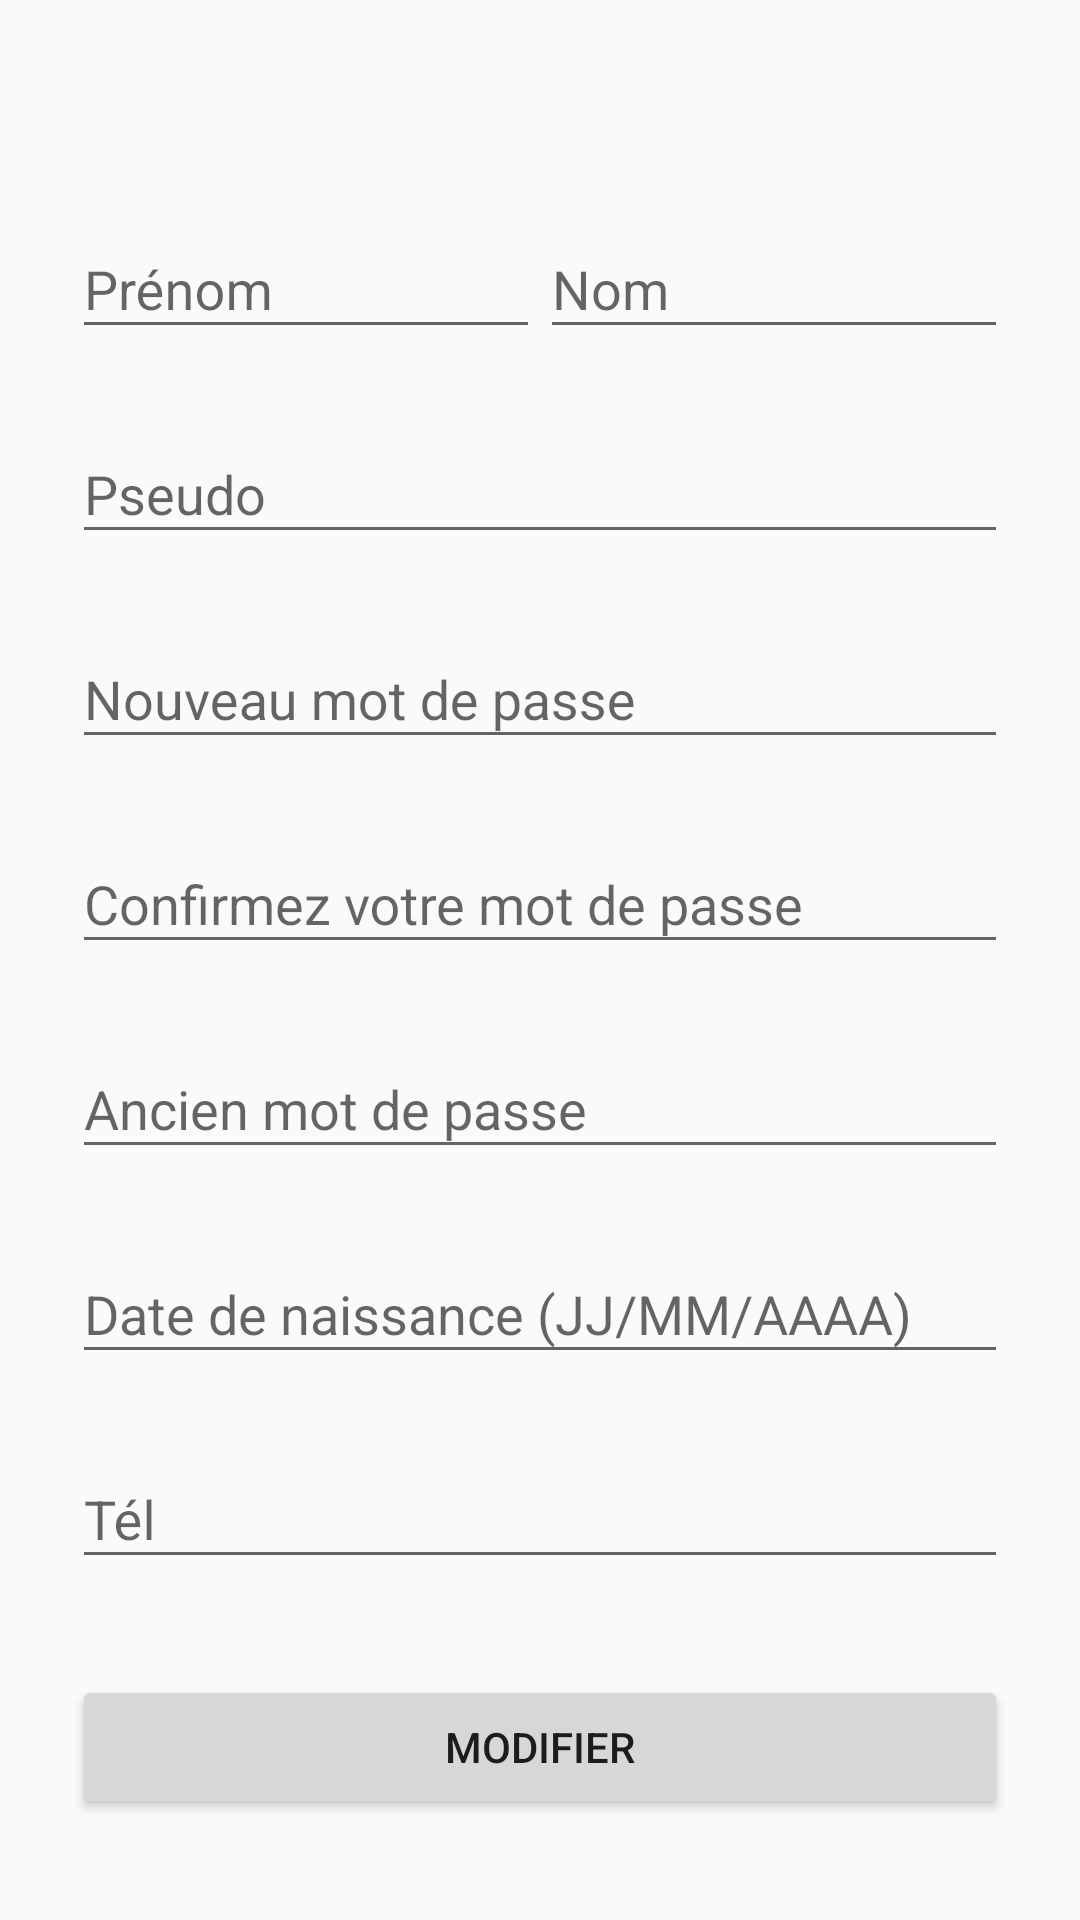

This screen was rendered from an Android layout file. Write that file and the resources it references.
<!-- AndroidManifest.xml: activity theme AppTheme.NoActionBar -->
<!-- res/layout/activity_profil_configuration.xml -->
<?xml version="1.0" encoding="utf-8"?>
<ScrollView xmlns:android="http://schemas.android.com/apk/res/android"
    android:layout_width="fill_parent"
    android:layout_height="fill_parent"
    android:fitsSystemWindows="true">

    <LinearLayout
        android:layout_width="match_parent"
        android:layout_height="wrap_content"
        android:orientation="vertical"
        android:paddingTop="56dp"
        android:paddingLeft="24dp"
        android:paddingRight="24dp">

        
        <LinearLayout
            android:focusable="true"
            android:focusableInTouchMode="true"
            android:layout_width="0px"
            android:layout_height="0px"/>

        
        <AutoCompleteTextView android:id="@+id/autotext"
            android:layout_width="0dp"
            android:layout_height="0dp"
            android:nextFocusUp="@id/autotext"
            android:nextFocusLeft="@id/autotext"/>

        <LinearLayout
            android:layout_width="match_parent"
            android:layout_height="wrap_content"
            android:orientation="horizontal">

            <android.support.design.widget.TextInputLayout
                android:layout_width="match_parent"
                android:layout_height="wrap_content"
                android:layout_marginTop="8dp"
                android:layout_marginBottom="8dp"
                android:layout_weight="1">
                <EditText android:id="@+id/edit_name"
                    android:layout_width="match_parent"
                    android:layout_height="wrap_content"
                    android:inputType="textPersonName"
                    android:hint="Prénom"/>
            </android.support.design.widget.TextInputLayout>

            <android.support.design.widget.TextInputLayout
                android:layout_width="match_parent"
                android:layout_height="wrap_content"
                android:layout_marginTop="8dp"
                android:layout_marginBottom="8dp"
                android:layout_weight="1">
                <EditText android:id="@+id/edit_sir_name"
                    android:layout_width="match_parent"
                    android:layout_height="wrap_content"
                    android:inputType="textPersonName"
                    android:hint="Nom"/>
            </android.support.design.widget.TextInputLayout>

        </LinearLayout>

        <android.support.design.widget.TextInputLayout
            android:layout_width="match_parent"
            android:layout_height="wrap_content"
            android:layout_marginTop="8dp"
            android:layout_marginBottom="8dp">
            <EditText android:id="@+id/edit_nickname"
                android:layout_width="match_parent"
                android:layout_height="wrap_content"
                android:inputType="textPersonName"
                android:hint="Pseudo"/>
        </android.support.design.widget.TextInputLayout>

        <android.support.design.widget.TextInputLayout
            android:layout_width="match_parent"
            android:layout_height="wrap_content"
            android:layout_marginTop="8dp"
            android:layout_marginBottom="8dp">
            <EditText android:id="@+id/edit_new_password"
                android:layout_width="match_parent"
                android:layout_height="wrap_content"
                android:inputType="textPassword"
                android:hint="Nouveau mot de passe"/>
        </android.support.design.widget.TextInputLayout>

        <android.support.design.widget.TextInputLayout
            android:layout_width="match_parent"
            android:layout_height="wrap_content"
            android:layout_marginTop="8dp"
            android:layout_marginBottom="8dp">
            <EditText android:id="@+id/edit_confirm_new_password"
                android:layout_width="match_parent"
                android:layout_height="wrap_content"
                android:inputType="textPassword"
                android:hint="Confirmez votre mot de passe"/>
        </android.support.design.widget.TextInputLayout>

        <android.support.design.widget.TextInputLayout
            android:layout_width="match_parent"
            android:layout_height="wrap_content"
            android:layout_marginTop="8dp"
            android:layout_marginBottom="8dp">
            <EditText android:id="@+id/edit_old_password"
                android:layout_width="match_parent"
                android:layout_height="wrap_content"
                android:inputType="textPassword"
                android:hint="Ancien mot de passe"/>
        </android.support.design.widget.TextInputLayout>

        <android.support.design.widget.TextInputLayout
            android:layout_width="match_parent"
            android:layout_height="wrap_content"
            android:layout_marginTop="8dp"
            android:layout_marginBottom="8dp">
            <EditText android:id="@+id/edit_birth_date"
                android:layout_width="match_parent"
                android:layout_height="wrap_content"
                android:inputType="date"
                android:hint="Date de naissance (JJ/MM/AAAA)"/>
        </android.support.design.widget.TextInputLayout>

        <android.support.design.widget.TextInputLayout
            android:layout_width="match_parent"
            android:layout_height="wrap_content"
            android:layout_marginTop="8dp"
            android:layout_marginBottom="8dp">
            <EditText android:id="@+id/edit_phone"
                android:layout_width="match_parent"
                android:layout_height="wrap_content"
                android:inputType="phone"
                android:hint="Tél"/>
        </android.support.design.widget.TextInputLayout>

        <android.support.v7.widget.AppCompatButton
            android:layout_width="match_parent"
            android:layout_height="wrap_content"
            android:layout_gravity="center_horizontal"
            android:layout_marginTop="24dp"
            android:layout_marginBottom="24dp"
            android:padding="12dp"
            android:text="Modifier"
            android:id="@+id/button_edit" />

    </LinearLayout>
</ScrollView>
<!-- resources referenced by this layout -->
<resources>
  <style name="AppTheme.NoActionBar">
          <item name="windowActionBar">false</item>
          <item name="windowNoTitle">true</item>
      </style>
</resources>
